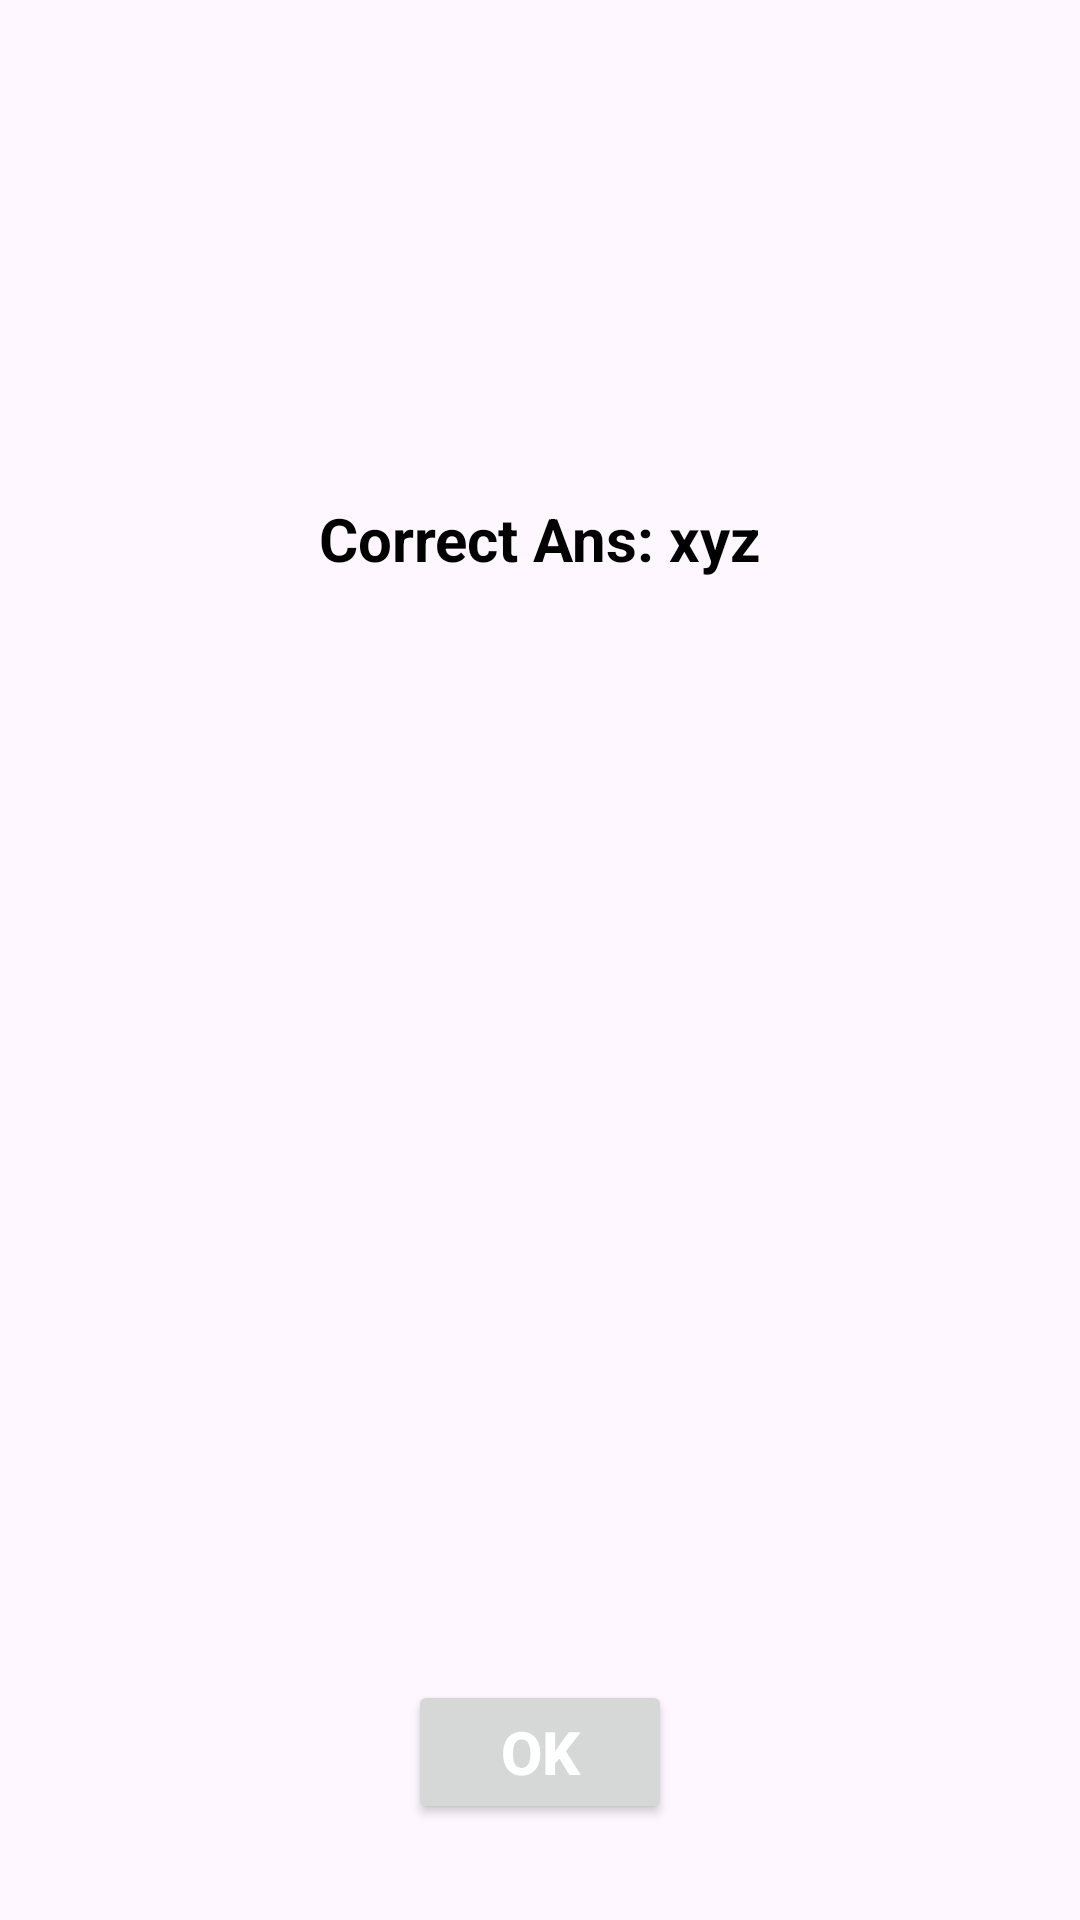

The Android layout XML behind this screen, and the referenced resources:
<!-- AndroidManifest.xml: application theme Theme.BasicQuizApp -->
<!-- res/layout/wrong_answer_layout.xml -->
<?xml version="1.0" encoding="utf-8"?>
<androidx.constraintlayout.widget.ConstraintLayout
    xmlns:android="http://schemas.android.com/apk/res/android"
    xmlns:app="http://schemas.android.com/apk/res-auto"
    android:layout_width="match_parent"
    android:layout_height="wrap_content"
    android:layout_marginLeft="22dp"
    android:layout_marginRight="22dp"
    android:background="@drawable/bg"
    android:orientation="vertical">

    <ImageView
        android:id="@+id/imageView5"
        android:layout_width="100dp"
        android:layout_height="100dp"
        android:layout_marginTop="16dp"
        android:src="@drawable/wrong_img"
        app:layout_constraintEnd_toEndOf="parent"
        app:layout_constraintStart_toStartOf="parent"
        app:layout_constraintTop_toTopOf="parent" />

    <TextView
        android:id="@+id/tv_wrongDialog_correctAns"
        android:layout_width="match_parent"
        android:layout_height="wrap_content"
        android:layout_marginTop="50dp"
        android:layout_marginBottom="50dp"
        android:paddingStart="16dp"
        android:paddingEnd="16dp"
        android:text="@string/correct_ans_xyz"
        android:textAlignment="center"
        android:textColor="@android:color/black"
        android:textSize="20sp"
        android:textStyle="bold"
        app:layout_constraintBottom_toTopOf="@+id/wrong_ok"
        app:layout_constraintEnd_toEndOf="parent"
        app:layout_constraintHorizontal_bias="0.0"
        app:layout_constraintStart_toStartOf="parent"
        app:layout_constraintTop_toBottomOf="@+id/imageView5"
        app:layout_constraintVertical_bias="0.0" />

    <Button
        android:id="@+id/wrong_ok"
        android:layout_width="wrap_content"
        android:layout_height="wrap_content"
        android:layout_gravity="center"
        android:layout_marginBottom="32dp"
        android:text="@string/ok_wrong"
        android:textColor="@android:color/white"
        android:textSize="20sp"
        android:textStyle="bold"
        app:layout_constraintBottom_toBottomOf="parent"
        app:layout_constraintEnd_toEndOf="parent"
        app:layout_constraintStart_toStartOf="parent" />
</androidx.constraintlayout.widget.ConstraintLayout>
<!-- resources referenced by this layout -->
<resources>
  <string name="correct_ans_xyz">Correct Ans: xyz</string>
  <string name="ok_wrong">Ok</string>
  <style name="Theme.BasicQuizApp" parent="Base.Theme.BasicQuizApp" />
  <style name="Base.Theme.BasicQuizApp" parent="Theme.Material3.DayNight.NoActionBar">
          
          <item name="colorPrimaryVariant">@color/purple_700</item>
          <item name="colorOnPrimary">@color/white</item>
          
          <item name="colorSecondary">@color/teal_200</item>
          <item name="colorSecondaryVariant">@color/teal_700</item>
          <item name="colorOnSecondary">@color/black</item>
          
          <item name="android:statusBarColor">?attr/colorPrimaryVariant</item>
  
          
          
  </style>
  <color name="purple_700">#FF3700B3</color>
  <color name="white">#FFFFFFFF</color>
  <color name="teal_200">#FF03DAC5</color>
  <color name="teal_700">#FF018786</color>
  <color name="black">#FF000000</color>
</resources>
